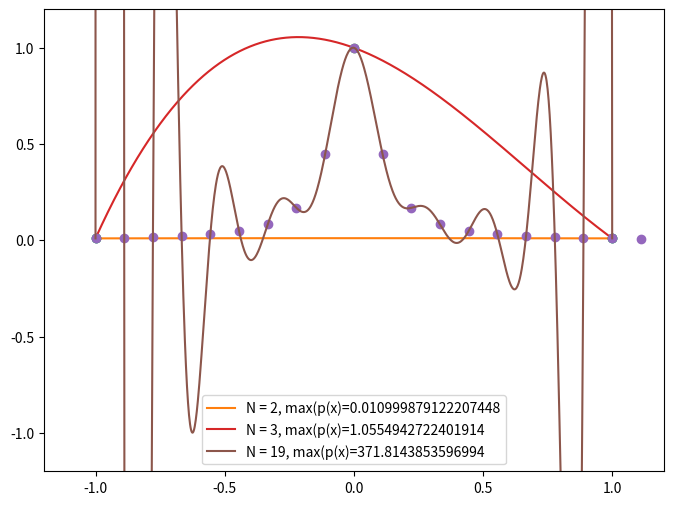
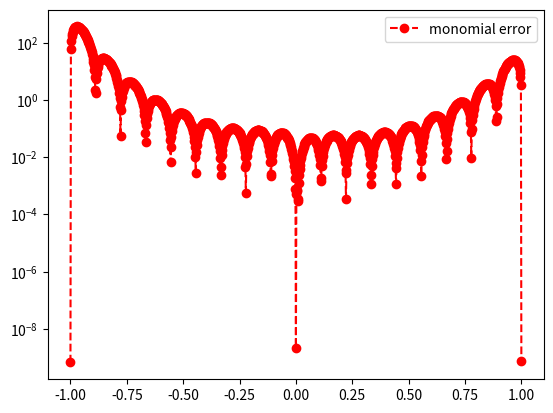
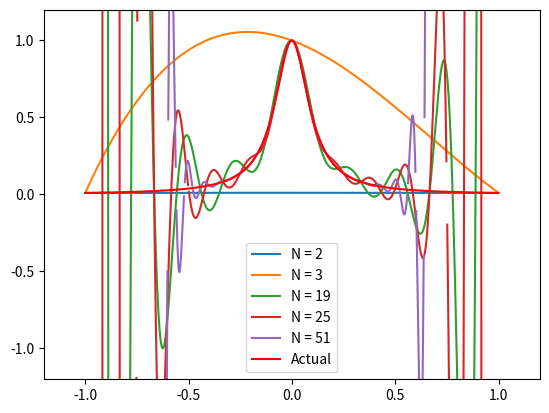
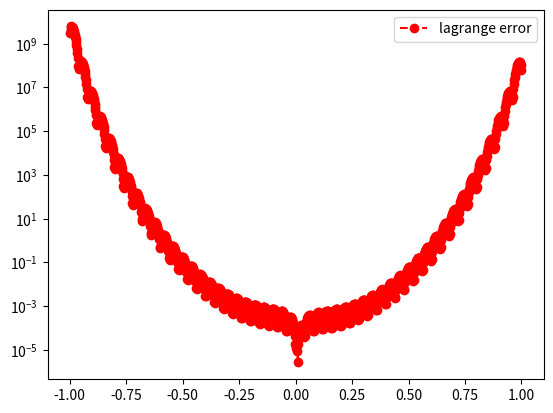
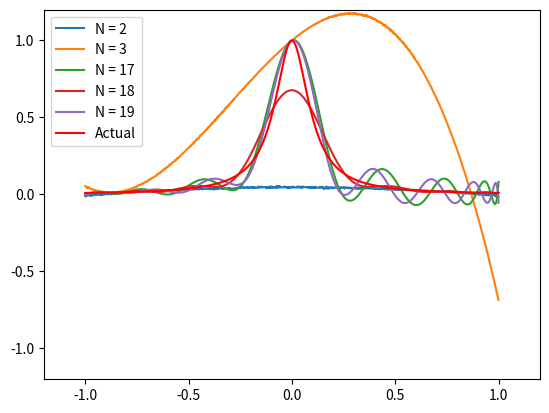
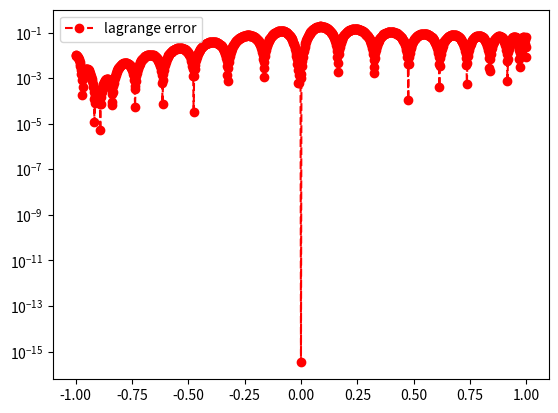

Python code for these plots, in order:
import numpy as np
import numpy.linalg as la
import matplotlib.pyplot as plt
from numpy.linalg import inv
from numpy.linalg import norm
import math

def  eval_monomial(xeval,coef,N,Neval):

    yeval = coef[0]*np.ones(Neval+1)
    
#    print('yeval = ', yeval)
    
    for j in range(1,N+1):
      for i in range(Neval+1):
#        print('yeval[i] = ', yeval[i])
#        print('a[j] = ', a[j])
#        print('i = ', i)
#        print('xeval[i] = ', xeval[i])
        yeval[i] = yeval[i] + coef[j]*xeval[i]**j

    return yeval

   
def Vandermonde(xint,N):

    V = np.zeros((N+1,N+1))
    
    ''' fill the first column'''
    for j in range(N+1):
       V[j][0] = 1.0

    for i in range(1,N+1):
        for j in range(N+1):
           V[j][i] = xint[j]**i

    return V   


def eval_lagrange_bary(xeval,xint,yint,N,f):

    # lj = np.ones(N+1)
    
    # for count in range(N+1):
    #    for jj in range(N+1):
    #        if (jj != count):
    #           lj[count] = lj[count]*(xeval - xint[jj])/(xint[count]-xint[jj])

    # yeval = 0
    
    # for jj in range(N+1):
    #    yeval = yeval + yint[jj]*lj[jj]

    phi = 1

    for xi in xint:
        if xi != xeval:
            phi *= (xeval - xi)

    summation = 0

    for j in range(N+1):

        wj_denom = 1

        for i in range(N+1):
            if xint[j] != xint[i]:
                wj_denom *= (xint[j] - xint[i])
            
        wj = 1/wj_denom

        summation += (wj/(xeval-xint[j]))*f(xint[j])
    
    yeval = phi*summation

  
    return(yeval)


def question1(): 

    # Monomial

    f = lambda x: 1 / (1 + ((10*x)**2))
    
    N = 10
    a = -1
    b = 1
    
    ''' Create interpolation nodes'''
    xint = np.array([-1 + (j-1)*(2/(N-1)) for j in range(1,N+2)])

    '''Create interpolation data'''
    yint = f(xint)
    
    ''' Create the Vandermonde matrix'''
    V = Vandermonde(xint,N)

    ''' Invert the Vandermonde matrix'''    
    Vinv = inv(V)

    # -----1.a-----

    c = Vinv@yint

    # -----1.b-----

    plt.figure(figsize=(8,6))

    Ns = [2,3,19]

    for N in Ns:
        a = -1
        b = 1
        
        ''' Create interpolation nodes'''
        xint = np.array([-1 + (j-1)*(2/(N-1)) for j in range(1,N+2)])
        yint = f(xint)

        ''' Create the Vandermonde matrix'''
        V = Vandermonde(xint,N)

        ''' Invert the Vandermonde matrix'''    
        Vinv = inv(V)

        c = Vinv@yint

        xeval = np.linspace(-1,1,1001)
        # yeval = f(xeval)
        yeval = eval_monomial(xeval,c,N,1000)
        ymax = np.max(yeval)
        
        

        plt.plot(xint,yint,'o')
        plt.plot(xeval,yeval,label=f'N = {N}, max(p(x)={ymax}')

    
    
    plt.legend()
    plt.xlim(-1.2,1.2)
    plt.ylim(-1.2,1.2)
    plt.savefig("HW7.1.b.png")

    fex = f(xeval)
    plt.figure() 
    err_m = abs(yeval-fex)
    plt.semilogy(xeval,err_m,'ro--',label='monomial error')
    plt.legend()
    plt.savefig("HW7.1.c.png")

    return

question1()
    
def question2():


    # Lagrange Barycentric

    f = lambda x: 1 / (1 + ((10*x)**2))

    plt.figure()   

    Ns = [2,3,19,25,51]

    a = -1
    b = 1

    for N in Ns:
        
        ''' Create interpolation nodes'''
        xint = np.array([-1 + (j-1)*(2/(N-1)) for j in range(1,N+2)])

        '''Create interpolation data'''
        yint = f(xint)
    
        
        ''' create points for evaluating the Lagrange interpolating polynomial'''
        Neval = 1000
        xeval = np.linspace(a,b,Neval+1)
        yeval_l= np.zeros(Neval+1)
    
        ''' evaluate lagrange poly '''
        for kk in range(Neval+1):
            yeval_l[kk] = eval_lagrange_bary(xeval[kk],xint,yint,N,f)
            

        plt.plot(xeval,yeval_l,label=f'N = {N}') 

    ''' create vector with exact values'''
    Neval = 1000
    xeval = np.linspace(a,b,Neval+1)
    fex = f(xeval)
    
    plt.plot(xeval,fex,'r-',label='Actual')
    
    plt.legend()
    plt.xlim(-1.2,1.2)
    plt.ylim(-1.2,1.2)
    plt.savefig("HW7.2.a.png")

    plt.figure() 
    err_l = abs(yeval_l-fex)
    plt.semilogy(xeval,err_l,'ro--',label='lagrange error')
    plt.legend()
    plt.savefig("HW7.2.b.png")
    
    return

question2()

def question3a():

    # Monomial

    f = lambda x: 1 / (1 + ((10*x)**2))
    


    plt.figure(figsize=(8,6))

    Ns = [2,3,19]

    a = -1
    b = 1

    for N in Ns:
        
        ''' Create interpolation nodes'''
        xint = np.array([math.cos(((2*j -1)*math.pi)/(2*N)) for j in range(1,N+2)])
        yint = f(xint)

        ''' Create the Vandermonde matrix'''
        V = Vandermonde(xint,N)

        ''' Invert the Vandermonde matrix'''    
        Vinv = inv(V)

        c = Vinv@yint

        xeval = np.linspace(-1,1,1001)
        yeval = f(xeval)
        yeval = eval_monomial(xeval,c,N,1000)
        fex = f(xeval)
        ymax = np.max(yeval)
        
        

        plt.plot(xint,yint,'o')
        plt.plot(xeval,yeval,label=f'N = {N}, max(p(x)={ymax}')

    
    
    plt.legend()
    plt.xlim(-1.2,1.2)
    plt.ylim(-1.2,1.2)
    plt.savefig("HW7.3.a.i.png")

    plt.figure() 
    err = abs(yeval-fex)
    plt.semilogy(xeval,err,'ro--',label='monomial error')
    plt.legend()
    plt.savefig("HW7.3.a.ii.png")

# 3a fails due to singular matrix being non-invertivle

def question3b():

    # Lagrange Barycentric

    f = lambda x: 1 / (1 + ((10*x)**2))

    plt.figure()   

    Ns = [2,3,17,18,19]

    a = -1
    b = 1

    for N in Ns:
        
        ''' Create interpolation nodes'''
        xint = np.array([math.cos(((2*j -1)*math.pi)/(2*N)) for j in range(1,N+2)])

        '''Create interpolation data'''
        yint = f(xint)
    
        
        ''' create points for evaluating the Lagrange interpolating polynomial'''
        Neval = 1000
        xeval = np.linspace(a,b,Neval+1)
        yeval_l= np.zeros(Neval+1)
    
        ''' evaluate lagrange poly '''
        for kk in range(Neval+1):
            yeval_l[kk] = eval_lagrange_bary(xeval[kk],xint,yint,N,f)
            

        plt.plot(xeval,yeval_l,label=f'N = {N}') 

    ''' create vector with exact values'''
    Neval = 1000
    xeval = np.linspace(a,b,Neval+1)
    fex = f(xeval)
    
    plt.plot(xeval,fex,'r-',label='Actual')
    
    plt.legend()
    plt.xlim(-1.2,1.2)
    plt.ylim(-1.2,1.2)
    plt.savefig("HW7.3.b.i.png")

    plt.figure() 
    err = abs(yeval_l-fex)
    plt.semilogy(xeval,err,'ro--',label='lagrange error')
    plt.legend()
    plt.savefig("HW7.3.b.ii.png")

question3b()




